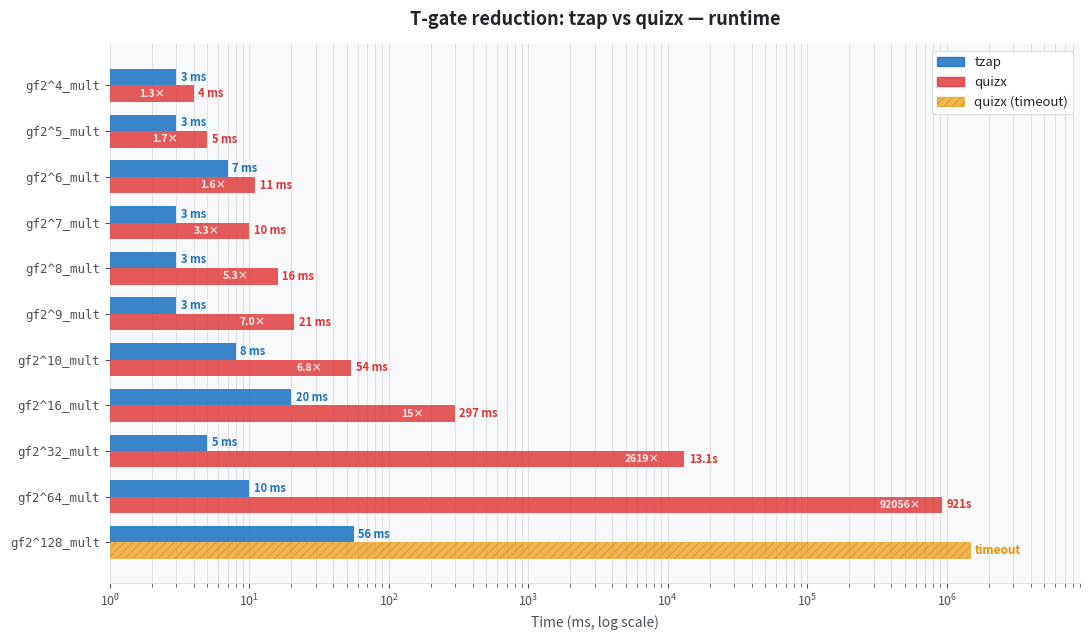

Source code (Python): (Note: this script raises an exception after producing the figure.)
import matplotlib
matplotlib.use("Agg")
import matplotlib.pyplot as plt
import matplotlib.patches as mpatches
import numpy as np

# Raw data
data = [
    ("gf2^4_mult",   3,      4),
    ("gf2^5_mult",   3,      5),
    ("gf2^6_mult",   7,     11),
    ("gf2^7_mult",   3,     10),
    ("gf2^8_mult",   3,     16),
    ("gf2^9_mult",   3,     21),
    ("gf2^10_mult",  8,     54),
    ("gf2^16_mult", 20,    297),
    ("gf2^32_mult",  5,  13093),
    ("gf2^64_mult", 10, 920557),
    ("gf2^128_mult",56,   None),  # None = timeout
]

# Sort by exponent in name (2^4, 2^5, ..., 2^128)
import re
data.sort(key=lambda r: int(re.search(r'\^(\d+)', r[0]).group(1)))

circuits  = [r[0] for r in data]
tzap_ms   = [r[1] for r in data]
quizx_ms  = [r[2] for r in data]

TIMEOUT_PLACEHOLDER = 1_500_000

# --- palette (light theme) --------------------------------------------------
TZAP_COL    = "#1971C2"   # deep blue
QUIZX_COL   = "#E03131"   # deep red
TIMEOUT_COL = "#F08C00"   # amber
BG          = "#FFFFFF"
PANEL_BG    = "#F8F9FA"
GRID_COL    = "#DEE2E6"
TEXT_COL    = "#212529"
LABEL_COL   = "#495057"

fig, ax = plt.subplots(figsize=(11, 6.5))
fig.patch.set_facecolor(BG)
ax.set_facecolor(PANEL_BG)

n = len(circuits)
y = np.arange(n)
bar_h = 0.36

# --- quizx bars -------------------------------------------------------------
quizx_vals = [v if v is not None else TIMEOUT_PLACEHOLDER for v in quizx_ms]
is_timeout = [v is None for v in quizx_ms]

bars_quizx = ax.barh(y + bar_h / 2, quizx_vals, bar_h,
                     color=QUIZX_COL, alpha=0.80, zorder=3, label="quizx",
                     linewidth=0)

def fmt_time(ms):
    if ms >= 1000:
        s = ms / 1000
        return f"{s:.1f}s" if s < 100 else f"{s:.0f}s"
    return f"{ms} ms"

def fmt_speedup(tzap, quizx):
    if quizx is None:
        return None
    ratio = quizx / tzap
    if ratio >= 10:
        return f"{ratio:.0f}×"
    return f"{ratio:.1f}×"

for bar, tmo in zip(bars_quizx, is_timeout):
    if tmo:
        bar.set_color(TIMEOUT_COL)
        bar.set_alpha(0.65)
        bar.set_hatch("////")
        bar.set_edgecolor("#CCA300")
        ax.text(TIMEOUT_PLACEHOLDER * 1.05,
                bar.get_y() + bar.get_height() / 2,
                "timeout", va="center", ha="left", fontsize=8.5,
                color=TIMEOUT_COL, fontweight="bold")

# --- tzap bars --------------------------------------------------------------
bars_tzap = ax.barh(y - bar_h / 2, tzap_ms, bar_h,
                    color=TZAP_COL, alpha=0.85, zorder=3, label="tzap",
                    linewidth=0)

# --- value labels -----------------------------------------------------------
for bar, val in zip(bars_tzap, tzap_ms):
    ax.text(val * 1.08, bar.get_y() + bar.get_height() / 2,
            fmt_time(val), va="center", ha="left", fontsize=8,
            color=TZAP_COL, fontweight="semibold")

for bar, val, tmo in zip(bars_quizx, quizx_ms, is_timeout):
    if not tmo:
        ax.text(val * 1.08, bar.get_y() + bar.get_height() / 2,
                fmt_time(val), va="center", ha="left", fontsize=8,
                color=QUIZX_COL, fontweight="semibold")

# --- speedup labels on quizx bars (or at right edge for timeout) ------------
for bar, tzap, quizx, tmo in zip(bars_quizx, tzap_ms, quizx_ms, is_timeout):
    label = fmt_speedup(tzap, quizx)
    if label is None:
        continue
    bar_cx = (bar.get_x() + bar.get_width()) / 2 if not tmo else TIMEOUT_PLACEHOLDER / 2
    bar_cy = bar.get_y() + bar.get_height() / 2
    ax.text(bar_cx, bar_cy, label,
            va="center", ha="center", fontsize=7.5, fontweight="bold",
            color="white", alpha=0.92)

# --- axes -------------------------------------------------------------------
ax.set_xscale("log")
ax.set_xlim(1, 9_000_000)

ax.set_yticks(y)
ax.set_yticklabels(circuits, fontsize=10.5, color=TEXT_COL, fontfamily="monospace")

ax.set_xlabel("Time (ms, log scale)", color=LABEL_COL, fontsize=10)
ax.tick_params(colors=LABEL_COL, which="both", labelsize=9)
ax.tick_params(axis="x", which="minor", length=3)

for spine in ["top", "right", "left"]:
    ax.spines[spine].set_visible(False)
ax.spines["bottom"].set_color(GRID_COL)

ax.xaxis.grid(True, which="both", color=GRID_COL, linewidth=0.8, zorder=0)
ax.set_axisbelow(True)
ax.invert_yaxis()

# --- legend -----------------------------------------------------------------
timeout_patch = mpatches.Patch(facecolor=TIMEOUT_COL, hatch="////",
                                edgecolor="#CCA300", alpha=0.65,
                                label="quizx (timeout)")
tzap_patch  = mpatches.Patch(color=TZAP_COL,  alpha=0.85, label="tzap")
quizx_patch = mpatches.Patch(color=QUIZX_COL, alpha=0.80, label="quizx")
ax.legend(handles=[tzap_patch, quizx_patch, timeout_patch],
          facecolor=BG, edgecolor=GRID_COL, labelcolor=TEXT_COL,
          fontsize=9.5, loc="upper right", framealpha=1)

ax.set_title("T-gate reduction: tzap vs quizx — runtime",
             color=TEXT_COL, fontsize=13, pad=14, fontweight="bold")

plt.tight_layout()
plt.savefig("scripts/comparison.png", dpi=160, bbox_inches="tight",
            facecolor=fig.get_facecolor())
print("Saved to scripts/comparison.png")
